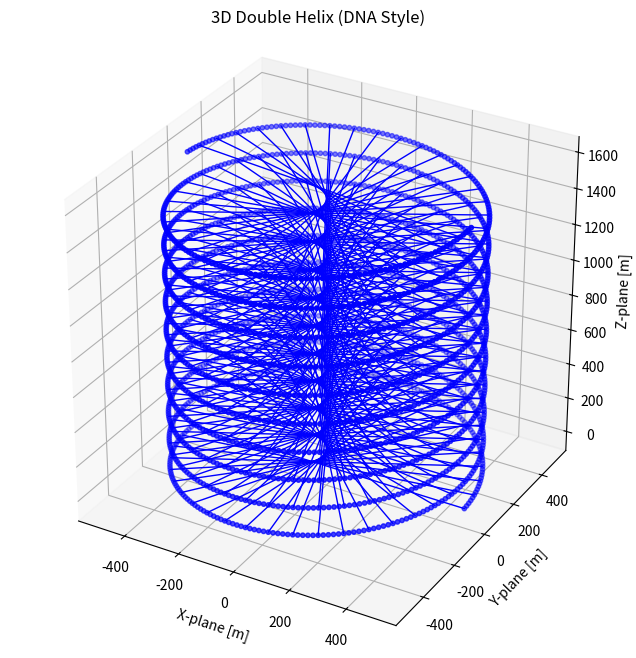

The script that saved this image:
import numpy as np
import matplotlib.pyplot as plt

# --------------------
# PARAMETERS
# --------------------
t_max = 10 * np.pi
points = 1000
r = 500
pitch = 50
bridge_step = 5   
# --------------------
# PARAMETER t
# --------------------
t = np.linspace(0, t_max, points)

# --------------------
# HELIX 1
# --------------------
x1 = r * np.cos(t)
y1 = r * np.sin(t)
z1 = pitch * t

# --------------------
# HELIX 2
# --------------------
x2 = r * np.cos(t + np.pi)
y2 = r * np.sin(t + np.pi)
z2 = z1

# --------------------
# PLOT
# --------------------
fig = plt.figure(figsize=(8,8))
ax = fig.add_subplot(111, projection='3d')

# alles blauw
ax.scatter(x1, y1, z1, color='blue', s=10)
ax.scatter(x2, y2, z2, color='blue', s=10)

# --------------------
# BRIDGES
# --------------------
for i in range(0, len(t), bridge_step):
    ax.plot(
        [x1[i], x2[i]],
        [y1[i], y2[i]],
        [z1[i], z2[i]],
        color='blue',
        linewidth=1
    )

# --------------------
# SETTINGS
# --------------------
ax.set_title("3D Double Helix (DNA Style)")
ax.set_xlabel("X-plane [m]")
ax.set_ylabel("Y-plane [m]")
ax.set_zlabel("Z-plane [m]")

ax.set_box_aspect([1,1,1])

plt.show()

# --------------------
# COUNT
# --------------------
detector_count = len(x1) + len(x2)
print(f"Number of detectors (helix points only): {detector_count}")
